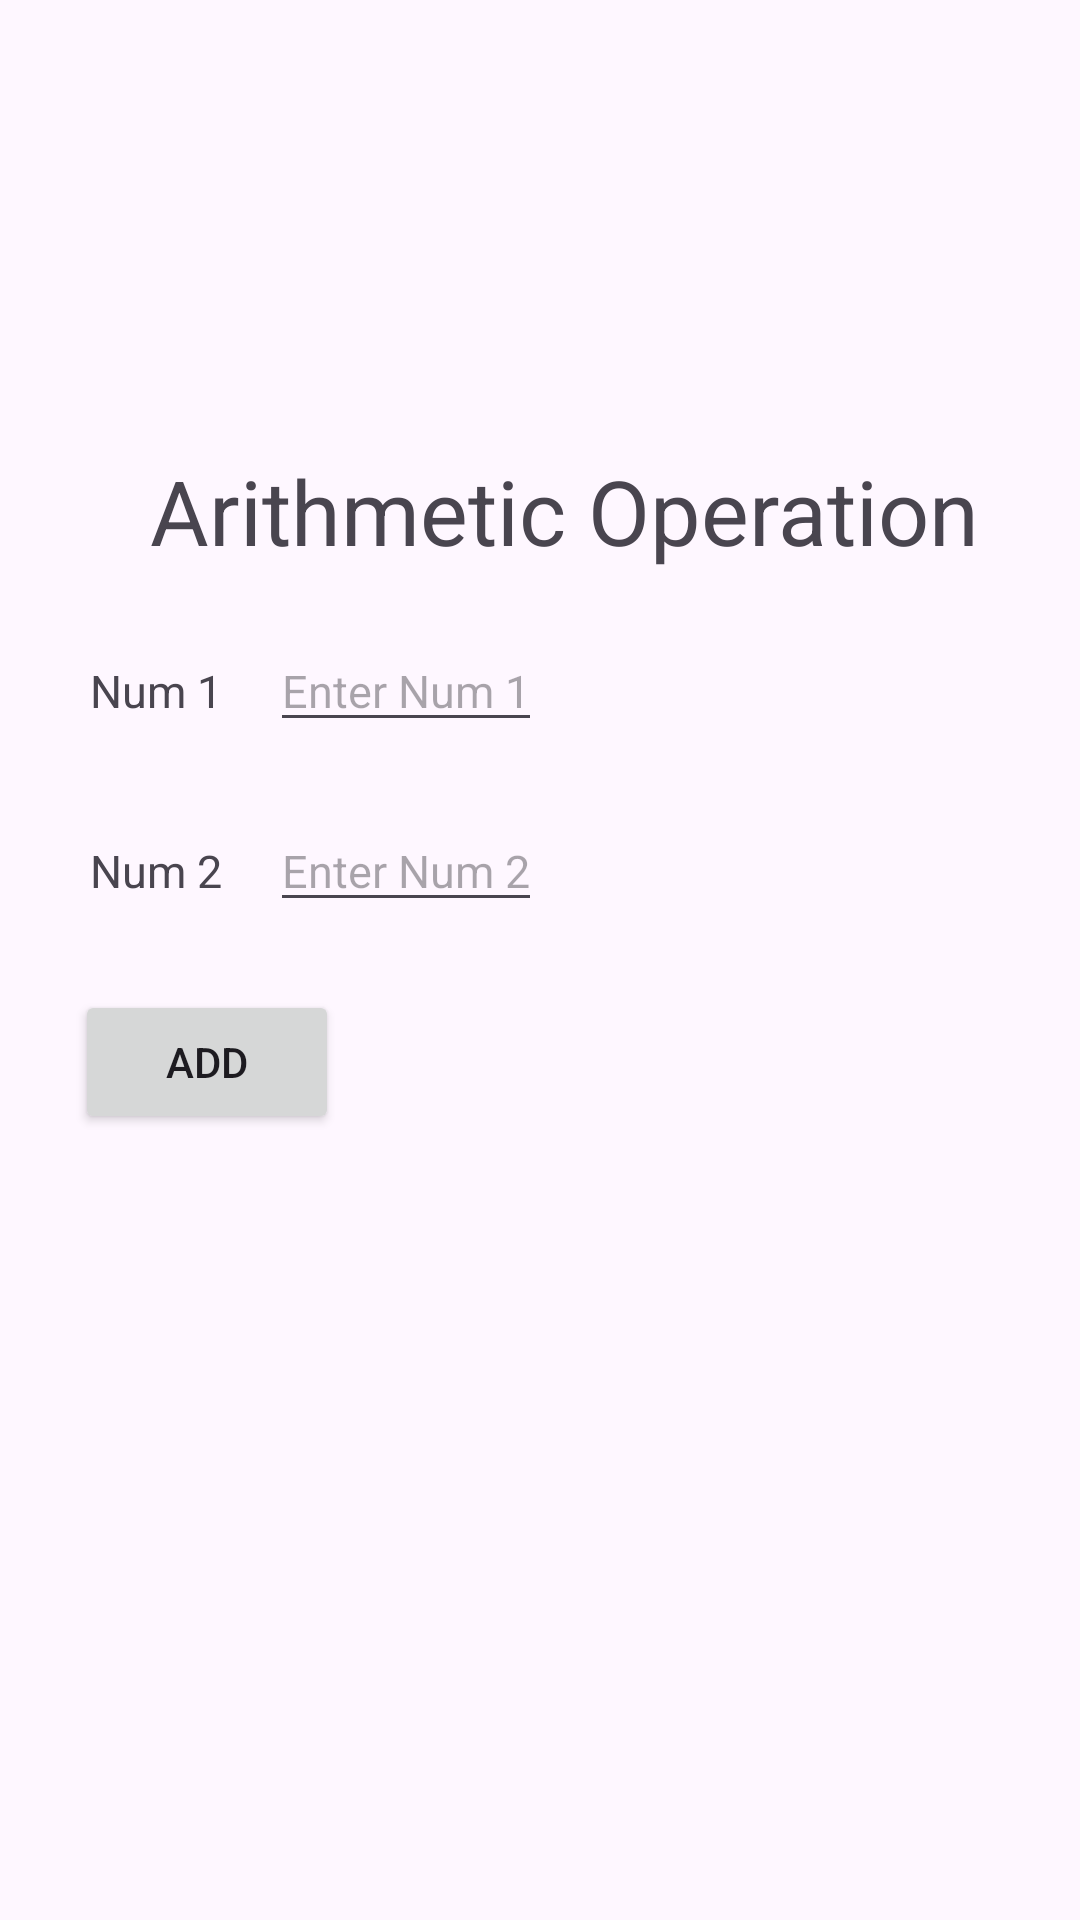

Android layout source for this screen:
<!-- AndroidManifest.xml: application theme Theme.Travel_Mate -->
<!-- res/layout/activity_exp9_p2.xml -->
<?xml version="1.0" encoding="utf-8"?>
<AbsoluteLayout xmlns:android="http://schemas.android.com/apk/res/android"
    xmlns:app="http://schemas.android.com/apk/res-auto"
    xmlns:tools="http://schemas.android.com/tools"
    android:id="@+id/arithmetic_main"
    android:layout_width="match_parent"
    android:layout_height="match_parent"
    tools:context=".Artihmetic">


    <TextView
        android:layout_width="wrap_content"
        android:layout_height="wrap_content"
        android:text="Arithmetic Operation"
        android:textSize="30sp"
        android:layout_x="50sp"
        android:layout_y="150sp"
        />

    <TextView
        android:layout_width="wrap_content"
        android:layout_height="wrap_content"
        android:id="@+id/T1"
        android:text="Num 1"
        android:layout_x="30sp"
        android:layout_y="220sp"
        android:textSize="15sp"
        />

    <EditText
        android:layout_width="wrap_content"
        android:layout_height="wrap_content"
        android:hint="Enter Num 1"
        android:id="@id/E1"
        android:layout_x="90sp"
        android:textSize="15sp"
        android:layout_y="210sp"  />

    <TextView
        android:layout_width="wrap_content"
        android:layout_height="wrap_content"
        android:id="@+id/T2"
        android:text="Num 2"
        android:layout_x="30sp"
        android:layout_y="280sp"
        android:textSize="15sp"
        />

    <EditText
        android:layout_width="wrap_content"
        android:layout_height="wrap_content"
        android:hint="Enter Num 2"
        android:id="@id/E2"
        android:layout_x="90sp"
        android:textSize="15sp"
        android:layout_y="270sp"  />

    <Button
        android:layout_width="wrap_content"
        android:layout_height="wrap_content"
        android:text="Add"
        android:id="@+id/B1"
        android:layout_x="25sp"
        android:layout_y="330sp"
        />


</AbsoluteLayout>
<!-- resources referenced by this layout -->
<resources>
  <style name="Theme.Travel_Mate" parent="Base.Theme.Travel_Mate" />
  <style name="Base.Theme.Travel_Mate" parent="Theme.Material3.DayNight.NoActionBar">
          
          
      </style>
</resources>
